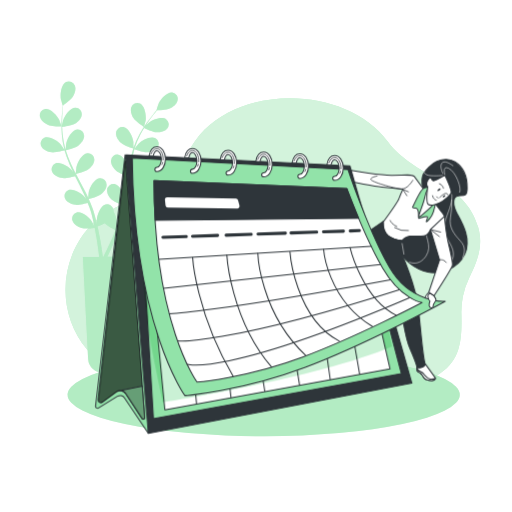
t = 0.00 s
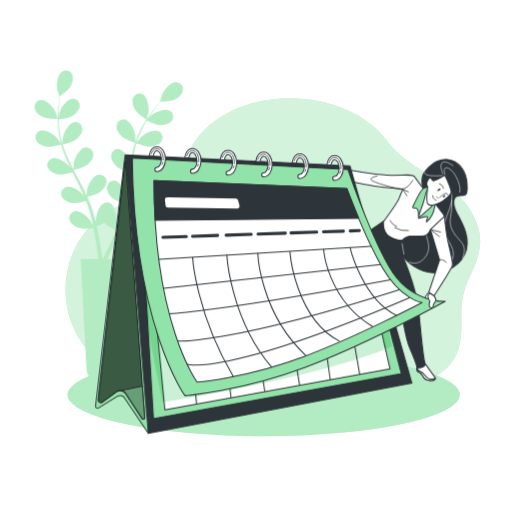
t = 0.23 s
t = 0.49 s: frame unchanged from t = 0.00 s, image omitted
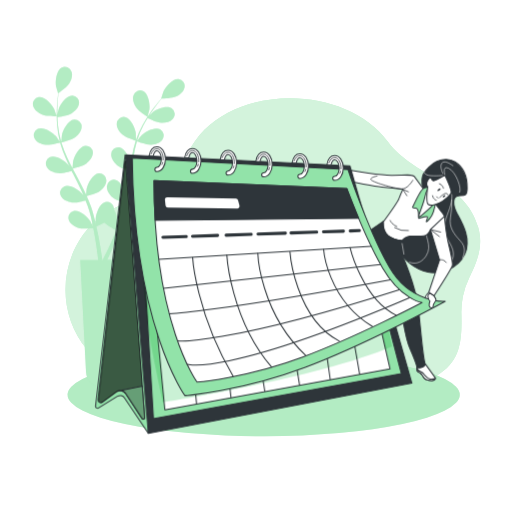
t = 0.75 s
t = 1.05 s: frame unchanged from t = 0.00 s, image omitted
t = 1.20 s: frame unchanged from t = 0.00 s, image omitted

The animated SVG that drew these frames (rendered in a browser with its animation timeline set to each time). Animation: 1 CSS @keyframes rule; one cycle of 1.50 s, repeats indefinitely.

<svg class="animated" id="freepik_stories-calendar" xmlns="http://www.w3.org/2000/svg" viewBox="0 0 500 500" version="1.1" xmlns:xlink="http://www.w3.org/1999/xlink" xmlns:svgjs="http://svgjs.com/svgjs"><style>svg#freepik_stories-calendar:not(.animated) .animable {opacity: 0;}svg#freepik_stories-calendar.animated #freepik--Plants--inject-1--inject-104 {animation: 1.5s Infinite  linear heartbeat;animation-delay: 0s;}            @keyframes heartbeat {                0% {                    transform: scale(1);                }                10% {                    transform: scale(1.1);                }                30% {                    transform: scale(1);                }                40% {                    transform: scale(1);                }                50% {                    transform: scale(1.1);                }                60% {                    transform: scale(1);                }                100% {                    transform: scale(1);                }            }        </style><g id="freepik--background-simple--inject-1--inject-104" class="animable" style="transform-origin: 266.438px 237.216px;"><path d="M451.94,289.78A76.88,76.88,0,0,1,458.32,271c8-16.38,13.75-30.71,8.66-49-12.47-44.67-63.19-49.89-88.21-83.58-38.68-52.06-133.72-56.58-179.12-11.59-13.92,13.79-20.44,33.27-34.51,46.91-20.73,20.11-51.51,22.7-72.8,42.75-34.71,32.71-38.08,88.14-7.27,124.92,32.54,38.84,78.47,32.47,123.08,24.21,21.95-4.06,44.77-8.46,67.14-5.34C323,367,379.61,393.21,425.85,367.12c24.63-13.9,25.26-35.58,24.69-60.87A75.31,75.31,0,0,1,451.94,289.78Z" style="fill: rgb(146, 227, 169); transform-origin: 266.438px 237.216px;" id="elmr1b45uxa6l" class="animable"></path><g id="el5k8v3wevugn"><path d="M451.94,289.78A76.88,76.88,0,0,1,458.32,271c8-16.38,13.75-30.71,8.66-49-12.47-44.67-63.19-49.89-88.21-83.58-38.68-52.06-133.72-56.58-179.12-11.59-13.92,13.79-20.44,33.27-34.51,46.91-20.73,20.11-51.51,22.7-72.8,42.75-34.71,32.71-38.08,88.14-7.27,124.92,32.54,38.84,78.47,32.47,123.08,24.21,21.95-4.06,44.77-8.46,67.14-5.34C323,367,379.61,393.21,425.85,367.12c24.63-13.9,25.26-35.58,24.69-60.87A75.31,75.31,0,0,1,451.94,289.78Z" style="fill: rgb(255, 255, 255); opacity: 0.6; transform-origin: 266.438px 237.216px;" class="animable"></path></g></g><g id="freepik--Shadow--inject-1--inject-104" class="animable" style="transform-origin: 257.5px 385.5px;"><ellipse cx="257.5" cy="385.5" rx="191.5" ry="40.5" style="fill: rgb(146, 227, 169); transform-origin: 257.5px 385.5px;" id="el3816x6tpj7h" class="animable"></ellipse><g id="el9oxojh0ewug"><ellipse cx="257.5" cy="385.5" rx="191.5" ry="40.5" style="fill: rgb(255, 255, 255); opacity: 0.3; transform-origin: 257.5px 385.5px;" class="animable"></ellipse></g></g><g id="freepik--Plants--inject-1--inject-104" class="animable animator-active" style="transform-origin: 106.196px 221.725px;"><path d="M39.05,114.14a6.24,6.24,0,0,1,5-7.82c5.23-.71,11.65,6.31,13.69,10.56.17.37,2.26,6.43,2.16,6.43s-9.27.21-13-1.45C43.63,120.45,39.92,117.76,39.05,114.14ZM173.37,98c-.77,3.64-4.41,6.43-7.59,7.93s-10.73,1.76-12.58,1.79c-1,1.19-2.07,2.48-3.22,3.92-2,2.56-4.22,5.47-6.42,8.79-.59.89-1.19,1.86-1.79,2.8,1.34-1.37,3.19-3.22,3.39-3.38,3.69-2.93,12.53-6.44,16.92-3.52a6.24,6.24,0,0,1,1.1,9.22c-2.37,2.88-6.88,3.68-10.4,3.54s-10.55-3.49-12.05-4.24c-1.29,2.09-2.57,4.27-3.77,6.62a80.28,80.28,0,0,0-5.53,13.23l.27.13c1.07-1.41,3.4-4.32,3.62-4.53,3.34-3.33,11.75-7.78,16.44-5.37a6.25,6.25,0,0,1,2.09,9c-2,3.13-6.43,4.42-9.94,4.66-4,.29-12.41-2.87-12.73-3a110.83,110.83,0,0,0-3,13.93c-.54,3.48-.95,7-1.33,10.59.73-1,3.79-4.83,4-5.08,3.34-3.32,11.75-7.78,16.43-5.36a6.24,6.24,0,0,1,2.1,9.05c-2,3.12-6.43,4.41-9.94,4.65-3.95.28-12-2.71-12.66-3-.17,1.62-.34,3.23-.5,4.86-.52,5.29-1,10.61-1.66,15.84-.23,1.81-.51,3.59-.79,5.37,1.14-1.48,3.26-4.13,3.47-4.34,3.34-3.32,11.75-7.78,16.44-5.36a6.24,6.24,0,0,1,2.09,9c-2,3.12-6.43,4.41-9.94,4.66s-10.33-2.12-12.24-2.82c-.49,3-1,5.89-1.72,8.74-.32,1.23-.56,2.5-.94,3.66l-1,3.49c-.8,2.36-1.53,4.55-2.33,6.73-.4,1.1-.79,2.13-1.19,3.2.93-1.68,2.45-4.3,2.61-4.53,2.8-3.79,10.43-9.46,15.43-7.78a6.23,6.23,0,0,1,3.45,8.62c-1.54,3.4-5.69,5.34-9.13,6.11-3.78.86-11.9-.79-12.89-1-1,2.61-2,5.13-2.94,7.48-3,7.43-5.85,13.51-7.88,17.74l-.33.68h14.79l-5.11,99.6A14.22,14.22,0,0,1,100.22,364h0A14.23,14.23,0,0,1,86,350.5l-5.11-99.6H96.77c-.08-.69-.16-1.42-.25-2.24-.53-4.6-1.39-11.18-2.77-19-.39-2.26-.84-4.65-1.34-7.1-1,.13-9.22,1.17-12.93,0-3.36-1-7.36-3.28-8.64-6.78a6.24,6.24,0,0,1,4.08-8.34c5.11-1.31,12.3,4.93,14.81,8.91.16.26,1.71,3.49,2.47,5.16-.3-1.48-.59-2.95-.93-4.49-.48-2.21-1-4.53-1.59-6.79-.32-1.16-.65-2.33-1-3.51s-.75-2.3-1.12-3.48c-.58-1.7-1.27-3.43-2-5.16-2.22.62-8.78,2.31-12.15,1.82s-7.78-2.12-9.57-5.38a6.24,6.24,0,0,1,2.77-8.87c4.85-2.07,12.9,3,16,6.57.1.11.68.93,1.35,1.91-.72-1.66-1.43-3.33-2.21-5-2.22-4.72-4.63-9.47-7-14.23-.5-1-1-2-1.48-3-1.87.53-9,2.43-12.49,1.92s-7.78-2.12-9.57-5.39A6.24,6.24,0,0,1,54,159.6c4.85-2.06,12.9,3,16,6.58.11.12.8,1.1,1.55,2.21-1.26-2.61-2.49-5.22-3.63-7.86a112.13,112.13,0,0,1-5-13.86c-.65.19-8.92,2.59-12.85,2-3.48-.5-7.77-2.12-9.56-5.38a6.24,6.24,0,0,1,2.76-8.87c4.86-2.06,12.91,3,16,6.57.22.26,2.66,3.82,3.49,5.13a1.09,1.09,0,0,1,0-.17,81.2,81.2,0,0,1-2.4-14.27A112.61,112.61,0,0,1,60,118.75c.1-4,.43-7.66.75-10.89.19-1.75.39-3.35.6-4.84l-.09.06c-.09.06-1.85-6.1-1.92-6.5-.78-4.65.46-14.08,5.14-16.51a6.25,6.25,0,0,1,8.6,3.53c1.36,3.47-.14,7.8-2,10.81s-8,7.38-9.5,8.43c-.18,1.55-.36,3.21-.52,5-.25,3.23-.5,6.88-.51,10.87,0,1.07,0,2.21.05,3.32.36-1.88.89-4.44,1-4.69,1.45-4.48,6.89-12.28,12.17-12.27a6.24,6.24,0,0,1,6,7.09c-.38,3.71-3.71,6.86-6.72,8.69S62.29,123.81,60.63,124c.08,2.46.21,5,.51,7.6a80.77,80.77,0,0,0,2.68,14.08l.3,0c.12-1.77.46-5.48.52-5.79,1-4.61,5.5-13,10.75-13.53a6.24,6.24,0,0,1,6.74,6.39c0,3.72-2.93,7.23-5.72,9.37-3.22,2.47-11.94,4.45-12.27,4.52a109,109,0,0,0,5.15,13.3c1.47,3.2,3.08,6.39,4.73,9.57.06-1.25.5-6.12.57-6.47,1-4.61,5.5-13,10.75-13.54a6.25,6.25,0,0,1,6.74,6.39c0,3.73-2.94,7.23-5.73,9.37-3.14,2.41-11.48,4.35-12.19,4.51.75,1.44,1.5,2.89,2.26,4.33,2.49,4.71,5,9.41,7.36,14.13.81,1.64,1.55,3.28,2.3,4.92.13-1.87.45-5.25.5-5.54,1-4.61,5.51-13,10.75-13.54a6.24,6.24,0,0,1,6.74,6.39c0,3.73-2.93,7.23-5.72,9.37s-9.79,3.93-11.76,4.41C87.82,197,89,199.7,90,202.46c.41,1.2.9,2.39,1.23,3.56l1.06,3.49c.63,2.41,1.23,4.64,1.77,6.9.28,1.14.51,2.22.77,3.32-.15-1.9-.33-4.93-.32-5.21.25-4.7,3.48-13.65,8.58-15a6.24,6.24,0,0,1,7.63,5.3,7.87,7.87,0,0,1,.09,1.38A24.25,24.25,0,0,1,114,218c0,.3-.49,3.85-.78,5.66.57-1.4,1.13-2.79,1.69-4.25.83-2.11,1.63-4.36,2.43-6.54l1.12-3.47c.4-1.17.64-2.33,1-3.52.46-1.74.84-3.57,1.22-5.38-2.19-.72-8.6-2.92-11.14-5.19s-5.31-6.06-5-9.77a6.25,6.25,0,0,1,7.2-5.87c5.19,1,9.11,9.63,9.71,14.3,0,.15.05,1.15.07,2.34.32-1.78.65-3.57.91-5.39.76-5.16,1.36-10.45,2-15.74.13-1.11.28-2.21.41-3.31-1.85-.59-8.81-2.91-11.47-5.29s-5.31-6.06-5-9.77a6.23,6.23,0,0,1,7.2-5.87c5.19,1,9.1,9.63,9.71,14.3,0,.16,0,1.36.07,2.7.38-2.88.8-5.73,1.31-8.56A109,109,0,0,1,130.13,145c-.66-.2-8.87-2.76-11.83-5.4-2.63-2.35-5.32-6.06-5-9.77a6.23,6.23,0,0,1,7.2-5.87c5.18,1,9.1,9.63,9.71,14.3,0,.33.11,4.65.08,6.2,0-.06,0-.12.05-.17a81.92,81.92,0,0,1,5.87-13.23,112.93,112.93,0,0,1,6.88-11c2.29-3.29,4.58-6.15,6.64-8.67,1.12-1.36,2.17-2.58,3.16-3.71h-.11c-.1,0,1.83-6.12,2-6.49,1.92-4.3,8.15-11.49,13.39-10.93A6.24,6.24,0,0,1,173.37,98ZM112.88,224.6c-.9-.43-7.81-3.85-10.51-6.78a66.75,66.75,0,0,1-7.22,3.39c.61,2.72,1.19,5.37,1.68,7.86,1.56,7.88,2.57,14.5,3.21,19.15.13,1,.25,1.87.35,2.68h.35l1.16-2.25c2.09-4.13,5-10.09,8.18-17.39C111,229.16,111.94,226.92,112.88,224.6Zm27.64-100.7c.08,0,1.68-6.15,1.74-6.56.65-4.66-.84-14.06-5.59-16.36a6.25,6.25,0,0,0-8.5,3.77c-1.27,3.5.35,7.79,2.26,10.74C132.67,119,140.51,123.9,140.52,123.9Z" style="fill: rgb(146, 227, 169); transform-origin: 106.196px 221.725px;" id="el3flx52gw8ps" class="animable"></path><g id="elt18dym5xw4"><path d="M39.05,114.14a6.24,6.24,0,0,1,5-7.82c5.23-.71,11.65,6.31,13.69,10.56.17.37,2.26,6.43,2.16,6.43s-9.27.21-13-1.45C43.63,120.45,39.92,117.76,39.05,114.14ZM173.37,98c-.77,3.64-4.41,6.43-7.59,7.93s-10.73,1.76-12.58,1.79c-1,1.19-2.07,2.48-3.22,3.92-2,2.56-4.22,5.47-6.42,8.79-.59.89-1.19,1.86-1.79,2.8,1.34-1.37,3.19-3.22,3.39-3.38,3.69-2.93,12.53-6.44,16.92-3.52a6.24,6.24,0,0,1,1.1,9.22c-2.37,2.88-6.88,3.68-10.4,3.54s-10.55-3.49-12.05-4.24c-1.29,2.09-2.57,4.27-3.77,6.62a80.28,80.28,0,0,0-5.53,13.23l.27.13c1.07-1.41,3.4-4.32,3.62-4.53,3.34-3.33,11.75-7.78,16.44-5.37a6.25,6.25,0,0,1,2.09,9c-2,3.13-6.43,4.42-9.94,4.66-4,.29-12.41-2.87-12.73-3a110.83,110.83,0,0,0-3,13.93c-.54,3.48-.95,7-1.33,10.59.73-1,3.79-4.83,4-5.08,3.34-3.32,11.75-7.78,16.43-5.36a6.24,6.24,0,0,1,2.1,9.05c-2,3.12-6.43,4.41-9.94,4.65-3.95.28-12-2.71-12.66-3-.17,1.62-.34,3.23-.5,4.86-.52,5.29-1,10.61-1.66,15.84-.23,1.81-.51,3.59-.79,5.37,1.14-1.48,3.26-4.13,3.47-4.34,3.34-3.32,11.75-7.78,16.44-5.36a6.24,6.24,0,0,1,2.09,9c-2,3.12-6.43,4.41-9.94,4.66s-10.33-2.12-12.24-2.82c-.49,3-1,5.89-1.72,8.74-.32,1.23-.56,2.5-.94,3.66l-1,3.49c-.8,2.36-1.53,4.55-2.33,6.73-.4,1.1-.79,2.13-1.19,3.2.93-1.68,2.45-4.3,2.61-4.53,2.8-3.79,10.43-9.46,15.43-7.78a6.23,6.23,0,0,1,3.45,8.62c-1.54,3.4-5.69,5.34-9.13,6.11-3.78.86-11.9-.79-12.89-1-1,2.61-2,5.13-2.94,7.48-3,7.43-5.85,13.51-7.88,17.74l-.33.68h14.79l-5.11,99.6A14.22,14.22,0,0,1,100.22,364h0A14.23,14.23,0,0,1,86,350.5l-5.11-99.6H96.77c-.08-.69-.16-1.42-.25-2.24-.53-4.6-1.39-11.18-2.77-19-.39-2.26-.84-4.65-1.34-7.1-1,.13-9.22,1.17-12.93,0-3.36-1-7.36-3.28-8.64-6.78a6.24,6.24,0,0,1,4.08-8.34c5.11-1.31,12.3,4.93,14.81,8.91.16.26,1.71,3.49,2.47,5.16-.3-1.48-.59-2.95-.93-4.49-.48-2.21-1-4.53-1.59-6.79-.32-1.16-.65-2.33-1-3.51s-.75-2.3-1.12-3.48c-.58-1.7-1.27-3.43-2-5.16-2.22.62-8.78,2.31-12.15,1.82s-7.78-2.12-9.57-5.38a6.24,6.24,0,0,1,2.77-8.87c4.85-2.07,12.9,3,16,6.57.1.11.68.93,1.35,1.91-.72-1.66-1.43-3.33-2.21-5-2.22-4.72-4.63-9.47-7-14.23-.5-1-1-2-1.48-3-1.87.53-9,2.43-12.49,1.92s-7.78-2.12-9.57-5.39A6.24,6.24,0,0,1,54,159.6c4.85-2.06,12.9,3,16,6.58.11.12.8,1.1,1.55,2.21-1.26-2.61-2.49-5.22-3.63-7.86a112.13,112.13,0,0,1-5-13.86c-.65.19-8.92,2.59-12.85,2-3.48-.5-7.77-2.12-9.56-5.38a6.24,6.24,0,0,1,2.76-8.87c4.86-2.06,12.91,3,16,6.57.22.26,2.66,3.82,3.49,5.13a1.09,1.09,0,0,1,0-.17,81.2,81.2,0,0,1-2.4-14.27A112.61,112.61,0,0,1,60,118.75c.1-4,.43-7.66.75-10.89.19-1.75.39-3.35.6-4.84l-.09.06c-.09.06-1.85-6.1-1.92-6.5-.78-4.65.46-14.08,5.14-16.51a6.25,6.25,0,0,1,8.6,3.53c1.36,3.47-.14,7.8-2,10.81s-8,7.38-9.5,8.43c-.18,1.55-.36,3.21-.52,5-.25,3.23-.5,6.88-.51,10.87,0,1.07,0,2.21.05,3.32.36-1.88.89-4.44,1-4.69,1.45-4.48,6.89-12.28,12.17-12.27a6.24,6.24,0,0,1,6,7.09c-.38,3.71-3.71,6.86-6.72,8.69S62.29,123.81,60.63,124c.08,2.46.21,5,.51,7.6a80.77,80.77,0,0,0,2.68,14.08l.3,0c.12-1.77.46-5.48.52-5.79,1-4.61,5.5-13,10.75-13.53a6.24,6.24,0,0,1,6.74,6.39c0,3.72-2.93,7.23-5.72,9.37-3.22,2.47-11.94,4.45-12.27,4.52a109,109,0,0,0,5.15,13.3c1.47,3.2,3.08,6.39,4.73,9.57.06-1.25.5-6.12.57-6.47,1-4.61,5.5-13,10.75-13.54a6.25,6.25,0,0,1,6.74,6.39c0,3.73-2.94,7.23-5.73,9.37-3.14,2.41-11.48,4.35-12.19,4.51.75,1.44,1.5,2.89,2.26,4.33,2.49,4.71,5,9.41,7.36,14.13.81,1.64,1.55,3.28,2.3,4.92.13-1.87.45-5.25.5-5.54,1-4.61,5.51-13,10.75-13.54a6.24,6.24,0,0,1,6.74,6.39c0,3.73-2.93,7.23-5.72,9.37s-9.79,3.93-11.76,4.41C87.82,197,89,199.7,90,202.46c.41,1.2.9,2.39,1.23,3.56l1.06,3.49c.63,2.41,1.23,4.64,1.77,6.9.28,1.14.51,2.22.77,3.32-.15-1.9-.33-4.93-.32-5.21.25-4.7,3.48-13.65,8.58-15a6.24,6.24,0,0,1,7.63,5.3,7.87,7.87,0,0,1,.09,1.38A24.25,24.25,0,0,1,114,218c0,.3-.49,3.85-.78,5.66.57-1.4,1.13-2.79,1.69-4.25.83-2.11,1.63-4.36,2.43-6.54l1.12-3.47c.4-1.17.64-2.33,1-3.52.46-1.74.84-3.57,1.22-5.38-2.19-.72-8.6-2.92-11.14-5.19s-5.31-6.06-5-9.77a6.25,6.25,0,0,1,7.2-5.87c5.19,1,9.11,9.63,9.71,14.3,0,.15.05,1.15.07,2.34.32-1.78.65-3.57.91-5.39.76-5.16,1.36-10.45,2-15.74.13-1.11.28-2.21.41-3.31-1.85-.59-8.81-2.91-11.47-5.29s-5.31-6.06-5-9.77a6.23,6.23,0,0,1,7.2-5.87c5.19,1,9.1,9.63,9.71,14.3,0,.16,0,1.36.07,2.7.38-2.88.8-5.73,1.31-8.56A109,109,0,0,1,130.13,145c-.66-.2-8.87-2.76-11.83-5.4-2.63-2.35-5.32-6.06-5-9.77a6.23,6.23,0,0,1,7.2-5.87c5.18,1,9.1,9.63,9.71,14.3,0,.33.11,4.65.08,6.2,0-.06,0-.12.05-.17a81.92,81.92,0,0,1,5.87-13.23,112.93,112.93,0,0,1,6.88-11c2.29-3.29,4.58-6.15,6.64-8.67,1.12-1.36,2.17-2.58,3.16-3.71h-.11c-.1,0,1.83-6.12,2-6.49,1.92-4.3,8.15-11.49,13.39-10.93A6.24,6.24,0,0,1,173.37,98ZM112.88,224.6c-.9-.43-7.81-3.85-10.51-6.78a66.75,66.75,0,0,1-7.22,3.39c.61,2.72,1.19,5.37,1.68,7.86,1.56,7.88,2.57,14.5,3.21,19.15.13,1,.25,1.87.35,2.68h.35l1.16-2.25c2.09-4.13,5-10.09,8.18-17.39C111,229.16,111.94,226.92,112.88,224.6Zm27.64-100.7c.08,0,1.68-6.15,1.74-6.56.65-4.66-.84-14.06-5.59-16.36a6.25,6.25,0,0,0-8.5,3.77c-1.27,3.5.35,7.79,2.26,10.74C132.67,119,140.51,123.9,140.52,123.9Z" style="fill: rgb(255, 255, 255); opacity: 0.3; transform-origin: 106.196px 221.725px;" class="animable"></path></g></g><g id="freepik--Calendar--inject-1--inject-104" class="animable" style="transform-origin: 274.801px 283.235px;"><path d="M423.61,159.26s-9.78,7.48-11.13,13.24.39,11.89,1.54,15.54,1.34,21.3-9.4,29.16-15.54,15.73-14.39,25.52,15.73,20.53,27.82,23,29.16-3.07,35.87-17.46S451.62,218,446.63,209s-4.6-17.46,1-17.84,8.44,1,8.64-6.91-1.73-20.14-11.9-26.28S423.61,159.26,423.61,159.26Z" style="fill: rgb(46, 53, 58); stroke: rgb(46, 53, 58); stroke-linecap: round; stroke-linejoin: round; transform-origin: 423.189px 210.914px;" id="eldjprg7gapza" class="animable"></path><path d="M399.53,255.76c1,.67,10,4.34,16.66-6s-2.41-19.87-.66-29" style="fill: none; stroke: rgb(255, 255, 255); stroke-miterlimit: 10; stroke-width: 0.5px; transform-origin: 409.099px 238.849px;" id="elbfm0v3zdbys" class="animable"></path><path d="M434.55,171.16s-3.12-10.08,3.64-6.81c7.25,3.5,13,20,10.5,23.75" style="fill: none; stroke: rgb(255, 255, 255); stroke-miterlimit: 10; stroke-width: 0.5px; transform-origin: 441.558px 175.899px;" id="elopaz8v83ebh" class="animable"></path><path d="M432.69,169.85s-3.75-7.25-1.25-10.5,8.25.5,11.25,2.75" style="fill: none; stroke: rgb(255, 255, 255); stroke-miterlimit: 10; stroke-width: 0.5px; transform-origin: 436.635px 163.965px;" id="el5nffiwpbdmf" class="animable"></path><path d="M441.19,189.6s1,4.5-2,13.5-8.5,19.25-3,28.75,9.75,16,3.5,25.5" style="fill: none; stroke: rgb(255, 255, 255); stroke-miterlimit: 10; stroke-width: 0.5px; transform-origin: 438.317px 223.475px;" id="elvrt17px21v9" class="animable"></path><path d="M441.19,194.85a81.09,81.09,0,0,1-1.25,17.5c-1.75,10,3.75,16.5,9.5,22.75s4.25,11.5,2.25,17.25" style="fill: none; stroke: rgb(255, 255, 255); stroke-miterlimit: 10; stroke-width: 0.5px; transform-origin: 446.544px 223.6px;" id="elpx9tvp3e4c7" class="animable"></path><path d="M432.44,171.35s-11.75,1-15.25-.5-2.75-2.75-2.75-2.75" style="fill: none; stroke: rgb(255, 255, 255); stroke-miterlimit: 10; stroke-width: 0.5px; transform-origin: 423.406px 169.888px;" id="eliskabnyfu17" class="animable"></path><path d="M434,211.29s1.53,15.54,3.49,24.53,5.08,20.34,4.3,23.47-18,29.72-18,29.72l-5.08-3.52,10.56-31.68-8.89-29.7S428.52,212.18,434,211.29Z" style="fill: rgb(255, 255, 255); stroke: rgb(46, 53, 58); stroke-linecap: round; stroke-linejoin: round; transform-origin: 430.311px 250.15px;" id="el6067sxxthav" class="animable"></path><path d="M432.63,208.76c-2.5-2.88-7.87-10.36-7.87-10.36l-8.44-10-11.7-16.11c-1.54-2.11-6.72-1.35-21.68-1.15s-60.37-8.44-60.37-8.44l-1.53,10s41.56,9,52.11,10,20.34,2.3,20.34,2.3a87.48,87.48,0,0,0-3.84,8.83c-1.15,3.45-14.58,21.87-14.58,21.87s-.33.2-.9.58c-.15,3.34.17,10.43,5.16,14.17,3.86,2.89,9.51,4.11,13.59,4.62h0c.07-.23.13-.43.18-.57.58-1.54,4.8-3.84,7.1-4s9.4.19,13.63-.19,6.52-6.14,6.52-6.14,9.32-9.1,13.61-12.82A7.34,7.34,0,0,0,432.63,208.76Z" style="fill: rgb(255, 255, 255); stroke: rgb(46, 53, 58); stroke-linecap: round; stroke-linejoin: round; transform-origin: 377.5px 198.885px;" id="elc1ifvfg68t4" class="animable"></path><polyline points="398.8 187.32 393.49 184.97 397.35 191.11" style="fill: none; stroke: rgb(46, 53, 58); stroke-linecap: round; stroke-linejoin: round; stroke-width: 0.75px; transform-origin: 396.145px 188.04px;" id="eld5d4ra1v84t" class="animable"></polyline><path d="M385.41,222.26a20.47,20.47,0,0,0,13.39,2.91" style="fill: none; stroke: rgb(46, 53, 58); stroke-linecap: round; stroke-linejoin: round; stroke-width: 0.75px; transform-origin: 392.105px 223.798px;" id="elt4dst2asg" class="animable"></path><path d="M381,215.27s.87,3.5,6.41,5.83" style="fill: none; stroke: rgb(46, 53, 58); stroke-linecap: round; stroke-linejoin: round; stroke-width: 0.75px; transform-origin: 384.205px 218.185px;" id="el0e2v3ct7j0gp" class="animable"></path><path d="M429.24,253.81s3.63-1.56,6.54,2.52" style="fill: none; stroke: rgb(46, 53, 58); stroke-linecap: round; stroke-linejoin: round; stroke-width: 0.75px; transform-origin: 432.51px 254.924px;" id="elgrgln4ev3hj" class="animable"></path><polyline points="430.25 226.63 420.35 224.11 429.08 231" style="fill: none; stroke: rgb(46, 53, 58); stroke-linecap: round; stroke-linejoin: round; stroke-width: 0.75px; transform-origin: 425.3px 227.555px;" id="el4ba29deuhdn" class="animable"></polyline><path d="M403.17,176s-4.95,8.73-10.77,8.44c-7.91-.4-30.29-7-30.29-9.32s6.12-3.2,6.12-3.2" style="fill: none; stroke: rgb(46, 53, 58); stroke-linecap: round; stroke-linejoin: round; stroke-width: 0.75px; transform-origin: 382.64px 178.184px;" id="elm1wbnkipg5" class="animable"></path><path d="M420.35,183.24s-4-1-6.91.77-10.55,18.42-10.55,18.42.57.77,2.88.77,2.88,3.07,2.88,5.94-.2,4.22.76,4,6.72-2.3,7.87-1.53-1.54,4.6-1,5,5.37-4.42,6.91-9.6,3.07-12.85,2.68-15.92S423,184,420.35,183.24Z" style="fill: rgb(146, 227, 169); stroke: rgb(46, 53, 58); stroke-linecap: round; stroke-linejoin: round; transform-origin: 414.411px 199.796px;" id="elmuuu0nxcdi" class="animable"></path><path d="M423.61,199.17a86.93,86.93,0,0,1-6.71,6.71c-4.42,4-8.06,6.91-7.87,5s4.6-12.28,5.75-18,3.27-9.6,5.57-9.6S427.64,195,423.61,199.17Z" style="fill: rgb(255, 255, 255); stroke: rgb(46, 53, 58); stroke-linecap: round; stroke-linejoin: round; transform-origin: 417.078px 197.38px;" id="elv675bsj691f" class="animable"></path><path d="M421.31,174.42a3.49,3.49,0,0,0,1.92,2.11c1.34.38,11.32-5.37,11.32-5.37s7.1,15.15,5.94,17.45-4.6,5.19-8.44,7.87-10.93,4.8-13.62,3.26-.77-17.26-.77-17.26-2.11-2.5.19-6.53S421.31,174.42,421.31,174.42Z" style="fill: rgb(255, 255, 255); stroke: rgb(46, 53, 58); stroke-linecap: round; stroke-linejoin: round; transform-origin: 428.697px 185.71px;" id="elandpu8q5lxk" class="animable"></path><path d="M437.38,190.07s.17-1.19-2.05-1.19-6.12,4.08-6.12,4.08" style="fill: none; stroke: rgb(46, 53, 58); stroke-linecap: round; stroke-linejoin: round; stroke-width: 0.75px; transform-origin: 433.297px 190.92px;" id="elnd0vsc256xe" class="animable"></path><line x1="427.68" y1="193.3" x2="426.49" y2="192.11" style="fill: none; stroke: rgb(46, 53, 58); stroke-linecap: round; stroke-linejoin: round; stroke-width: 0.75px; transform-origin: 427.085px 192.705px;" id="elxiuivxhz1ck" class="animable"></line><path d="M426,195.52s-3.06-.51-3.57-4.43" style="fill: none; stroke: rgb(46, 53, 58); stroke-linecap: round; stroke-linejoin: round; stroke-width: 0.75px; transform-origin: 424.215px 193.305px;" id="ellt1nhlpqwlp" class="animable"></path><path d="M433.08,183.89s-.76-3.73-4-4.45" style="fill: none; stroke: rgb(46, 53, 58); stroke-linecap: round; stroke-linejoin: round; stroke-width: 0.75px; transform-origin: 431.08px 181.665px;" id="ele5dl6of0o8b" class="animable"></path><path d="M429.23,185.89c-.78.61-1.64.81-1.93.44s.1-1.16.87-1.77,1.64-.81,1.93-.44S430,185.28,429.23,185.89Z" style="fill: rgb(46, 53, 58); transform-origin: 428.7px 185.225px;" id="ellzsngvalve" class="animable"></path><path d="M434.05,192.19c-.64.5-1.35.67-1.59.36s.08-1,.72-1.47,1.35-.66,1.59-.36S434.69,191.68,434.05,192.19Z" style="fill: rgb(46, 53, 58); transform-origin: 433.615px 191.641px;" id="elutblr7qq2ls" class="animable"></path><path d="M415.38,355.47l9.81,13.63s0,2.5-3.5,2.5-5.5,0-7.5-2.5-2-4-4-5-4-1-3-6.5S415.38,355.47,415.38,355.47Z" style="fill: rgb(255, 255, 255); stroke: rgb(46, 53, 58); stroke-linecap: round; stroke-linejoin: round; transform-origin: 416.057px 363.024px;" id="elz6c5zn6e76b" class="animable"></path><path d="M425.15,369.41a8.53,8.53,0,0,1-5,.74c-3.54-.64-5.69-4.18-7-5.7s-2.91-1.51-4.42-2.78a9.85,9.85,0,0,1-1.86-2.12c-.21,3.56,1.52,3.68,3.24,4.55,2,1,2,2.5,4,5s4,2.5,7.5,2.5C424.42,371.6,425,370.08,425.15,369.41Z" style="fill: rgb(255, 255, 255); stroke: rgb(46, 53, 58); stroke-linecap: round; stroke-linejoin: round; transform-origin: 416.001px 365.575px;" id="el9cb7vgm2hsd" class="animable"></path><path d="M414.82,353.74c-2-6-4.85-41.92-6.33-53.29-3-23.12-16.34-53.13-16.34-53.13l.77-12.28c-4.08-.51-9.73-1.73-13.59-4.62-5-3.74-5.31-10.83-5.16-14.17-2.53,1.63-10,6.54-16.37,11.7-7.86,6.33-13.24,28.78-14.77,35.87s-3.26,28-3.26,28-13.82,5.37-19.38,13-22.45,24.94-22.45,24.94l1.54,5.76s5.18-3.64,9.59-7.1,38.76-22.64,41.06-24,5-4,8.06-11.7c1.12-2.81,2.7-7.41,4.26-12.12L367.78,264l5.13-4.37c5.06,13.68,16.82,40.05,18.49,43.82,2,4.52,3.52,24.62,9.05,37.19s7,18.6,7,18.6S416.83,359.77,414.82,353.74Z" style="fill: rgb(46, 53, 58); stroke: rgb(46, 53, 58); stroke-linecap: round; stroke-linejoin: round; transform-origin: 356.521px 287.751px;" id="elz3lmw56f8r9" class="animable"></path><line x1="392.59" y1="237.41" x2="394.5" y2="248.56" style="fill: none; stroke: rgb(255, 255, 255); stroke-miterlimit: 10; stroke-width: 0.5px; transform-origin: 393.545px 242.985px;" id="el4n6wwrx5teh" class="animable"></line><path d="M122.18,151.29,93.3,396.59a1.9,1.9,0,0,0,2.88,1.83L114.74,387a5,5,0,0,1,6.79,1.47l23.32,34.67,9.73-145.84Z" style="fill: rgb(146, 227, 169); stroke: rgb(46, 53, 58); stroke-linecap: round; stroke-linejoin: round; transform-origin: 123.934px 287.215px;" id="el3g0j85si6ua" class="animable"></path><path d="M122,157.46l-26.1,233a2.6,2.6,0,0,0,4.13,2.38l13.57-10a6.45,6.45,0,0,1,9.23,1.65l15.88,24.24a1.43,1.43,0,0,0,2.63-.89L122.8,157.47A.41.41,0,0,0,122,157.46Z" style="fill: rgb(146, 227, 169); stroke: rgb(46, 53, 58); stroke-linecap: round; stroke-linejoin: round; transform-origin: 118.614px 283.268px;" id="el7z82n88mp8" class="animable"></path><g id="el2npqqy925zg"><path d="M122.36,154.08,95.88,390.44a2.6,2.6,0,0,0,4.13,2.38l13.57-10a6.45,6.45,0,0,1,9.23,1.65l15.88,24.24a1.43,1.43,0,0,0,2.63-.89L122.55,154.08A.1.1,0,0,0,122.36,154.08Z" style="opacity: 0.6; transform-origin: 118.594px 281.691px;" class="animable"></path></g><path d="M117.53,381.54a6.45,6.45,0,0,1,5.28,2.91l15.88,24.24a1.43,1.43,0,0,0,2.63-.89l-2.27-30.64-21.86,4.28A1.91,1.91,0,0,1,117.53,381.54Z" style="fill: rgb(146, 227, 169); stroke: rgb(46, 53, 58); stroke-linecap: round; stroke-linejoin: round; transform-origin: 129.258px 393.255px;" id="eln1yjolainok" class="animable"></path><g id="elsu7a2e9fry"><path d="M117.53,381.54a6.45,6.45,0,0,1,5.28,2.91l15.88,24.24a1.43,1.43,0,0,0,2.63-.89l-2.27-30.64-21.86,4.28A1.91,1.91,0,0,1,117.53,381.54Z" style="opacity: 0.3; transform-origin: 129.258px 393.255px;" class="animable"></path></g><polygon points="122.77 151.14 144.84 423.14 402.19 374.1 341.71 161.97 122.77 151.14" style="fill: rgb(46, 53, 58); stroke: rgb(46, 53, 58); stroke-linecap: round; stroke-linejoin: round; transform-origin: 262.48px 287.14px;" id="elvyb8ydyk6d" class="animable"></polygon><polygon points="134.7 157.01 149.86 408.76 391.86 364.76 340.85 169.17 134.7 157.01" style="fill: rgb(146, 227, 169); stroke: rgb(46, 53, 58); stroke-linecap: round; stroke-linejoin: round; transform-origin: 263.28px 282.885px;" id="elxfpbfunxqaa" class="animable"></polygon><polygon points="149.49 280.9 161 400.23 380.88 360.25 360.45 270.56 149.49 280.9" style="fill: rgb(255, 255, 255); stroke: rgb(46, 53, 58); stroke-linecap: round; stroke-linejoin: round; transform-origin: 265.185px 335.395px;" id="el95lfuaq0kuo" class="animable"></polygon><line x1="191.93" y1="394.29" x2="188.28" y2="355.96" style="fill: rgb(255, 255, 255); stroke: rgb(46, 53, 58); stroke-linecap: round; stroke-linejoin: round; transform-origin: 190.105px 375.125px;" id="elq6jzksnlpl" class="animable"></line><line x1="225.58" y1="388.36" x2="222.06" y2="356.41" style="fill: rgb(255, 255, 255); stroke: rgb(46, 53, 58); stroke-linecap: round; stroke-linejoin: round; transform-origin: 223.82px 372.385px;" id="el2av6b7ofgut" class="animable"></line><line x1="258.57" y1="381.97" x2="254.46" y2="356.41" style="fill: rgb(255, 255, 255); stroke: rgb(46, 53, 58); stroke-linecap: round; stroke-linejoin: round; transform-origin: 256.515px 369.19px;" id="elaxox92xyj3i" class="animable"></line><line x1="292.56" y1="376.14" x2="287.67" y2="345.67" style="fill: rgb(255, 255, 255); stroke: rgb(46, 53, 58); stroke-linecap: round; stroke-linejoin: round; transform-origin: 290.115px 360.905px;" id="el78fgkaneajg" class="animable"></line><line x1="322.5" y1="370.74" x2="318.33" y2="341" style="fill: rgb(255, 255, 255); stroke: rgb(46, 53, 58); stroke-linecap: round; stroke-linejoin: round; transform-origin: 320.415px 355.87px;" id="elmpa00gt4o59" class="animable"></line><line x1="351.21" y1="365.43" x2="345" y2="329.67" style="fill: rgb(255, 255, 255); stroke: rgb(46, 53, 58); stroke-linecap: round; stroke-linejoin: round; transform-origin: 348.105px 347.55px;" id="elauwg5z559t4" class="animable"></line><path d="M418.68,285.49s-3.06,3.08-3.26,4.68,1.4,6.42,1.4,6.42l4.82.8,2.12-8.38Z" style="fill: rgb(255, 255, 255); stroke: rgb(46, 53, 58); stroke-linecap: round; stroke-linejoin: round; transform-origin: 419.581px 291.44px;" id="el5y8rpy2914n" class="animable"></path><g id="eleyjqtl0rabt"><path d="M135.92,226.56s5.08,73.11,9.75,99.77S159,392.89,159,392.89s150-23.22,224-54.56l-6-28.66Z" style="fill: rgb(146, 227, 169); opacity: 0.49; mix-blend-mode: multiply; transform-origin: 259.46px 309.725px;" class="animable"></path></g><path d="M129.14,154.27l210.67,11.35s20.51,61.45,40.92,96.15,54.07,32.44,54.07,32.44-77.2,42.21-137.33,64.68c-62.58,23.37-116.85,27.57-116.85,27.57S131.19,318.94,129.14,154.27Z" style="fill: rgb(146, 227, 169); stroke: rgb(46, 53, 58); stroke-linecap: round; stroke-linejoin: round; transform-origin: 281.97px 270.365px;" id="el9669fbcup0u" class="animable"></path><path d="M153.26,143.33c-3.91,0-6.74,3.47-7.63,8.91l4,.22c.62-3.14,1.85-5.13,3.62-5.13,2.06,0,4.35,3.31,4.35,8.07s-2.29,8.08-4.35,8.08a2,2,0,0,0,0,4c4.68,0,8.35-5.31,8.35-12.08S157.94,143.33,153.26,143.33Z" style="fill: rgb(255, 255, 255); stroke: rgb(46, 53, 58); stroke-miterlimit: 10; transform-origin: 153.615px 155.405px;" id="el5h8wj6dwx9r" class="animable"></path><path d="M159,158.64a13.75,13.75,0,0,1-.74,2.06" style="fill: none; stroke: rgb(46, 53, 58); stroke-linecap: round; stroke-linejoin: round; stroke-width: 0.75px; transform-origin: 158.63px 159.67px;" id="elbf111zg3f5j" class="animable"></path><path d="M147.61,150.44s1.5-5.42,5.93-5.12c3.48.24,6.35,5.41,5.87,10.94" style="fill: none; stroke: rgb(46, 53, 58); stroke-linecap: round; stroke-linejoin: round; stroke-width: 0.75px; transform-origin: 153.536px 150.784px;" id="el7prjo1ux3bi" class="animable"></path><path d="M188,145.08c-3.91,0-6.74,3.47-7.63,8.91l4,.22c.62-3.14,1.85-5.13,3.62-5.13,2.06,0,4.35,3.31,4.35,8.07s-2.29,8.08-4.35,8.08a2,2,0,0,0,0,4c4.68,0,8.35-5.31,8.35-12.08S192.69,145.08,188,145.08Z" style="fill: rgb(255, 255, 255); stroke: rgb(46, 53, 58); stroke-miterlimit: 10; transform-origin: 188.355px 157.155px;" id="el16tiof5f3fe" class="animable"></path><path d="M193.75,160.39a13.75,13.75,0,0,1-.74,2.06" style="fill: none; stroke: rgb(46, 53, 58); stroke-linecap: round; stroke-linejoin: round; stroke-width: 0.75px; transform-origin: 193.38px 161.42px;" id="eliqlltuft0t" class="animable"></path><path d="M182.36,152.19s1.5-5.42,5.93-5.12c3.48.24,6.35,5.41,5.87,10.94" style="fill: none; stroke: rgb(46, 53, 58); stroke-linecap: round; stroke-linejoin: round; stroke-width: 0.75px; transform-origin: 188.286px 152.534px;" id="elhusysnxmxm8" class="animable"></path><path d="M222.76,146.83c-3.91,0-6.74,3.47-7.63,8.91l4,.22c.62-3.14,1.85-5.13,3.62-5.13,2.06,0,4.35,3.31,4.35,8.07s-2.29,8.08-4.35,8.08a2,2,0,0,0,0,4c4.68,0,8.35-5.31,8.35-12.08S227.44,146.83,222.76,146.83Z" style="fill: rgb(255, 255, 255); stroke: rgb(46, 53, 58); stroke-miterlimit: 10; transform-origin: 223.115px 158.905px;" id="el2xvykdq9hcn" class="animable"></path><path d="M228.5,162.14a13.75,13.75,0,0,1-.74,2.06" style="fill: none; stroke: rgb(46, 53, 58); stroke-linecap: round; stroke-linejoin: round; stroke-width: 0.75px; transform-origin: 228.13px 163.17px;" id="el6j2j9gcfki5" class="animable"></path><path d="M217.11,153.94s1.5-5.42,5.93-5.12c3.48.24,6.35,5.41,5.87,10.94" style="fill: none; stroke: rgb(46, 53, 58); stroke-linecap: round; stroke-linejoin: round; stroke-width: 0.75px; transform-origin: 223.036px 154.284px;" id="el0muwv0p9u8k" class="animable"></path><path d="M257.51,148.58c-3.91,0-6.74,3.47-7.63,8.91l4,.22c.62-3.14,1.85-5.13,3.62-5.13,2.06,0,4.35,3.31,4.35,8.07s-2.29,8.08-4.35,8.08a2,2,0,0,0,0,4c4.68,0,8.35-5.31,8.35-12.08S262.19,148.58,257.51,148.58Z" style="fill: rgb(255, 255, 255); stroke: rgb(46, 53, 58); stroke-miterlimit: 10; transform-origin: 257.865px 160.655px;" id="elu8fbdnle7x8" class="animable"></path><path d="M263.25,163.89a13.75,13.75,0,0,1-.74,2.06" style="fill: none; stroke: rgb(46, 53, 58); stroke-linecap: round; stroke-linejoin: round; stroke-width: 0.75px; transform-origin: 262.88px 164.92px;" id="elcrg9at7613h" class="animable"></path><path d="M251.86,155.69s1.5-5.42,5.93-5.12c3.48.24,6.35,5.41,5.87,10.94" style="fill: none; stroke: rgb(46, 53, 58); stroke-linecap: round; stroke-linejoin: round; stroke-width: 0.75px; transform-origin: 257.786px 156.034px;" id="el14jnrquy1va" class="animable"></path><path d="M292.89,150.13c-3.91,0-6.74,3.47-7.62,8.92l4,.22c.63-3.14,1.86-5.14,3.62-5.14,2.06,0,4.36,3.32,4.36,8.08s-2.3,8.07-4.36,8.07a2,2,0,0,0,0,4c4.69,0,8.36-5.3,8.36-12.07S297.58,150.13,292.89,150.13Z" style="fill: rgb(255, 255, 255); stroke: rgb(46, 53, 58); stroke-miterlimit: 10; transform-origin: 293.26px 162.205px;" id="elczodx5xzdnq" class="animable"></path><path d="M298.63,165.45a13.25,13.25,0,0,1-.74,2.05" style="fill: none; stroke: rgb(46, 53, 58); stroke-linecap: round; stroke-linejoin: round; stroke-width: 0.75px; transform-origin: 298.26px 166.475px;" id="el4l6f8g8vh8s" class="animable"></path><path d="M287.24,157.25s1.51-5.43,5.93-5.13c3.49.24,6.35,5.42,5.88,10.95" style="fill: none; stroke: rgb(46, 53, 58); stroke-linecap: round; stroke-linejoin: round; stroke-width: 0.75px; transform-origin: 293.17px 157.589px;" id="elux7xk11eahm" class="animable"></path><path d="M326.88,152c-3.91,0-6.74,3.47-7.62,8.91l4,.23c.63-3.14,1.86-5.14,3.62-5.14,2.06,0,4.36,3.32,4.36,8.07s-2.3,8.08-4.36,8.08a2,2,0,0,0,0,4c4.69,0,8.36-5.31,8.36-12.08S331.57,152,326.88,152Z" style="fill: rgb(255, 255, 255); stroke: rgb(46, 53, 58); stroke-miterlimit: 10; transform-origin: 327.25px 164.075px;" id="el3troct9aeet" class="animable"></path><path d="M332.62,167.26a13,13,0,0,1-.74,2.06" style="fill: none; stroke: rgb(46, 53, 58); stroke-linecap: round; stroke-linejoin: round; stroke-width: 0.75px; transform-origin: 332.25px 168.29px;" id="elrpjh4zlc84" class="animable"></path><path d="M321.23,159.07s1.51-5.43,5.93-5.13c3.49.24,6.35,5.41,5.88,10.94" style="fill: none; stroke: rgb(46, 53, 58); stroke-linecap: round; stroke-linejoin: round; stroke-width: 0.75px; transform-origin: 327.16px 159.404px;" id="eltpxpd76as4f" class="animable"></path><path d="M423.76,289s2,2.74,2,3.91-2.74,3.13-2.74,5.86-3.52,2-3.91,0,.78-4.69.78-4.69-1.63-1-2-4.52,2.8-2.52,2.8-2.52Z" style="fill: rgb(255, 255, 255); stroke: rgb(46, 53, 58); stroke-linecap: round; stroke-linejoin: round; transform-origin: 421.81px 293.731px;" id="elxve6sww3dj" class="animable"></path><path d="M373.76,261.93c-14.49-24.64-29.71-63.55-35.12-77.87l-188.27-7.63c-.12,139.15,42,196.64,42,196.64s47.95-3.71,103.25-24.37c53.14-19.85,116.52-53.17,116.52-53.17S391.79,292.6,373.76,261.93Z" style="fill: rgb(255, 255, 255); stroke: rgb(46, 53, 58); stroke-linecap: round; stroke-linejoin: round; transform-origin: 281.255px 274.75px;" id="el1s28a09hg55" class="animable"></path><path d="M338.64,184.06l-188.27-7.63c0,13.69.39,26.57,1.11,38.7l198.82-1.86C345.15,201,341,190.25,338.64,184.06Z" style="fill: rgb(46, 53, 58); stroke: rgb(46, 53, 58); stroke-linecap: round; stroke-linejoin: round; transform-origin: 250.335px 195.78px;" id="elabthn1jaso" class="animable"></path><line x1="341.97" y1="225.54" x2="350.87" y2="225.23" style="fill: none; stroke: rgb(46, 53, 58); stroke-linecap: round; stroke-linejoin: round; stroke-width: 3px; transform-origin: 346.42px 225.385px;" id="elpx75vqf9ntr" class="animable"></line><line x1="315.81" y1="226.43" x2="335.3" y2="225.76" style="fill: none; stroke: rgb(46, 53, 58); stroke-linecap: round; stroke-linejoin: round; stroke-width: 3px; transform-origin: 325.555px 226.095px;" id="ellho7dqlu24l" class="animable"></line><line x1="284.14" y1="227.5" x2="309.19" y2="226.65" style="fill: none; stroke: rgb(46, 53, 58); stroke-linecap: round; stroke-linejoin: round; stroke-width: 3px; transform-origin: 296.665px 227.075px;" id="elioplg65wog" class="animable"></line><line x1="251.92" y1="228.59" x2="278.61" y2="227.69" style="fill: none; stroke: rgb(46, 53, 58); stroke-linecap: round; stroke-linejoin: round; stroke-width: 3px; transform-origin: 265.265px 228.14px;" id="elkhpbmrvfz1" class="animable"></line><line x1="220.77" y1="229.65" x2="245.24" y2="228.82" style="fill: none; stroke: rgb(46, 53, 58); stroke-linecap: round; stroke-linejoin: round; stroke-width: 3px; transform-origin: 233.005px 229.235px;" id="ellk5gmrm1gni" class="animable"></line><line x1="187.95" y1="230.77" x2="212.44" y2="229.93" style="fill: none; stroke: rgb(46, 53, 58); stroke-linecap: round; stroke-linejoin: round; stroke-width: 3px; transform-origin: 200.195px 230.35px;" id="eldtpzf0zdq9m" class="animable"></line><line x1="159.06" y1="231.75" x2="181.85" y2="230.97" style="fill: none; stroke: rgb(46, 53, 58); stroke-linecap: round; stroke-linejoin: round; stroke-width: 3px; transform-origin: 170.455px 231.36px;" id="el5mtju0qmitk" class="animable"></line><line x1="155.35" y1="253.2" x2="362.48" y2="240.58" style="fill: none; stroke: rgb(46, 53, 58); stroke-linecap: round; stroke-linejoin: round; transform-origin: 258.915px 246.89px;" id="eleltx9ag4y6" class="animable"></line><path d="M188.08,251.42s3.4,55.08,39.71,116.22" style="fill: none; stroke: rgb(46, 53, 58); stroke-linecap: round; stroke-linejoin: round; transform-origin: 207.935px 309.53px;" id="el6crbuzutk5u" class="animable"></path><path d="M221.5,249.21s3.83,63,43.64,109.13" style="fill: none; stroke: rgb(46, 53, 58); stroke-linecap: round; stroke-linejoin: round; transform-origin: 243.32px 303.775px;" id="ellnlrj9euycn" class="animable"></path><path d="M251.76,247.35s2,58,46.75,99.68" style="fill: none; stroke: rgb(46, 53, 58); stroke-linecap: round; stroke-linejoin: round; transform-origin: 275.135px 297.19px;" id="elqpmw9a393e" class="animable"></path><path d="M283.13,246s4.94,64.48,48.25,87.19" style="fill: none; stroke: rgb(46, 53, 58); stroke-linecap: round; stroke-linejoin: round; transform-origin: 307.255px 289.595px;" id="el9uck8l0xi9t" class="animable"></path><path d="M316,243.41s3.48,48.77,47.78,75.48" style="fill: none; stroke: rgb(46, 53, 58); stroke-linecap: round; stroke-linejoin: round; transform-origin: 339.89px 281.15px;" id="elk79mreeu2d" class="animable"></path><path d="M341.88,241.83s11.92,50,45.27,66.19" style="fill: none; stroke: rgb(46, 53, 58); stroke-linecap: round; stroke-linejoin: round; transform-origin: 364.515px 274.925px;" id="el6lz8n105g3n" class="animable"></path><line x1="159.89" y1="281.61" x2="371.45" y2="258.34" style="fill: none; stroke: rgb(46, 53, 58); stroke-linecap: round; stroke-linejoin: round; transform-origin: 265.67px 269.975px;" id="ele2uyufytmqh" class="animable"></line><path d="M165.41,306.5s45.17-1.77,215.88-33.23" style="fill: none; stroke: rgb(46, 53, 58); stroke-linecap: round; stroke-linejoin: round; transform-origin: 273.35px 289.885px;" id="eli9cr8ckvwz" class="animable"></path><path d="M173.38,332.85s44,5,216.38-49.89" style="fill: none; stroke: rgb(46, 53, 58); stroke-linecap: round; stroke-linejoin: round; transform-origin: 281.57px 307.964px;" id="el9euyg9h2wtc" class="animable"></path><path d="M182.9,355.84s36.68,12.15,216.86-65" style="fill: none; stroke: rgb(46, 53, 58); stroke-linecap: round; stroke-linejoin: round; transform-origin: 291.33px 323.689px;" id="elhcaohv4ykm7" class="animable"></path><path d="M231.69,203.65l-67.82-.91a2.27,2.27,0,0,1-2.22-2l-.58-5.48a2.24,2.24,0,0,1,2.26-2.48l67,1.16a2.26,2.26,0,0,1,2.15,1.7l1.36,5.21A2.24,2.24,0,0,1,231.69,203.65Z" style="fill: rgb(255, 255, 255); transform-origin: 197.484px 198.215px;" id="elic0z4krffj" class="animable"></path></g><defs>     <filter id="active" height="200%">         <feMorphology in="SourceAlpha" result="DILATED" operator="dilate" radius="2"></feMorphology>                <feFlood flood-color="#32DFEC" flood-opacity="1" result="PINK"></feFlood>        <feComposite in="PINK" in2="DILATED" operator="in" result="OUTLINE"></feComposite>        <feMerge>            <feMergeNode in="OUTLINE"></feMergeNode>            <feMergeNode in="SourceGraphic"></feMergeNode>        </feMerge>    </filter>    <filter id="hover" height="200%">        <feMorphology in="SourceAlpha" result="DILATED" operator="dilate" radius="2"></feMorphology>                <feFlood flood-color="#ff0000" flood-opacity="0.5" result="PINK"></feFlood>        <feComposite in="PINK" in2="DILATED" operator="in" result="OUTLINE"></feComposite>        <feMerge>            <feMergeNode in="OUTLINE"></feMergeNode>            <feMergeNode in="SourceGraphic"></feMergeNode>        </feMerge>            <feColorMatrix type="matrix" values="0   0   0   0   0                0   1   0   0   0                0   0   0   0   0                0   0   0   1   0 "></feColorMatrix>    </filter></defs></svg>
